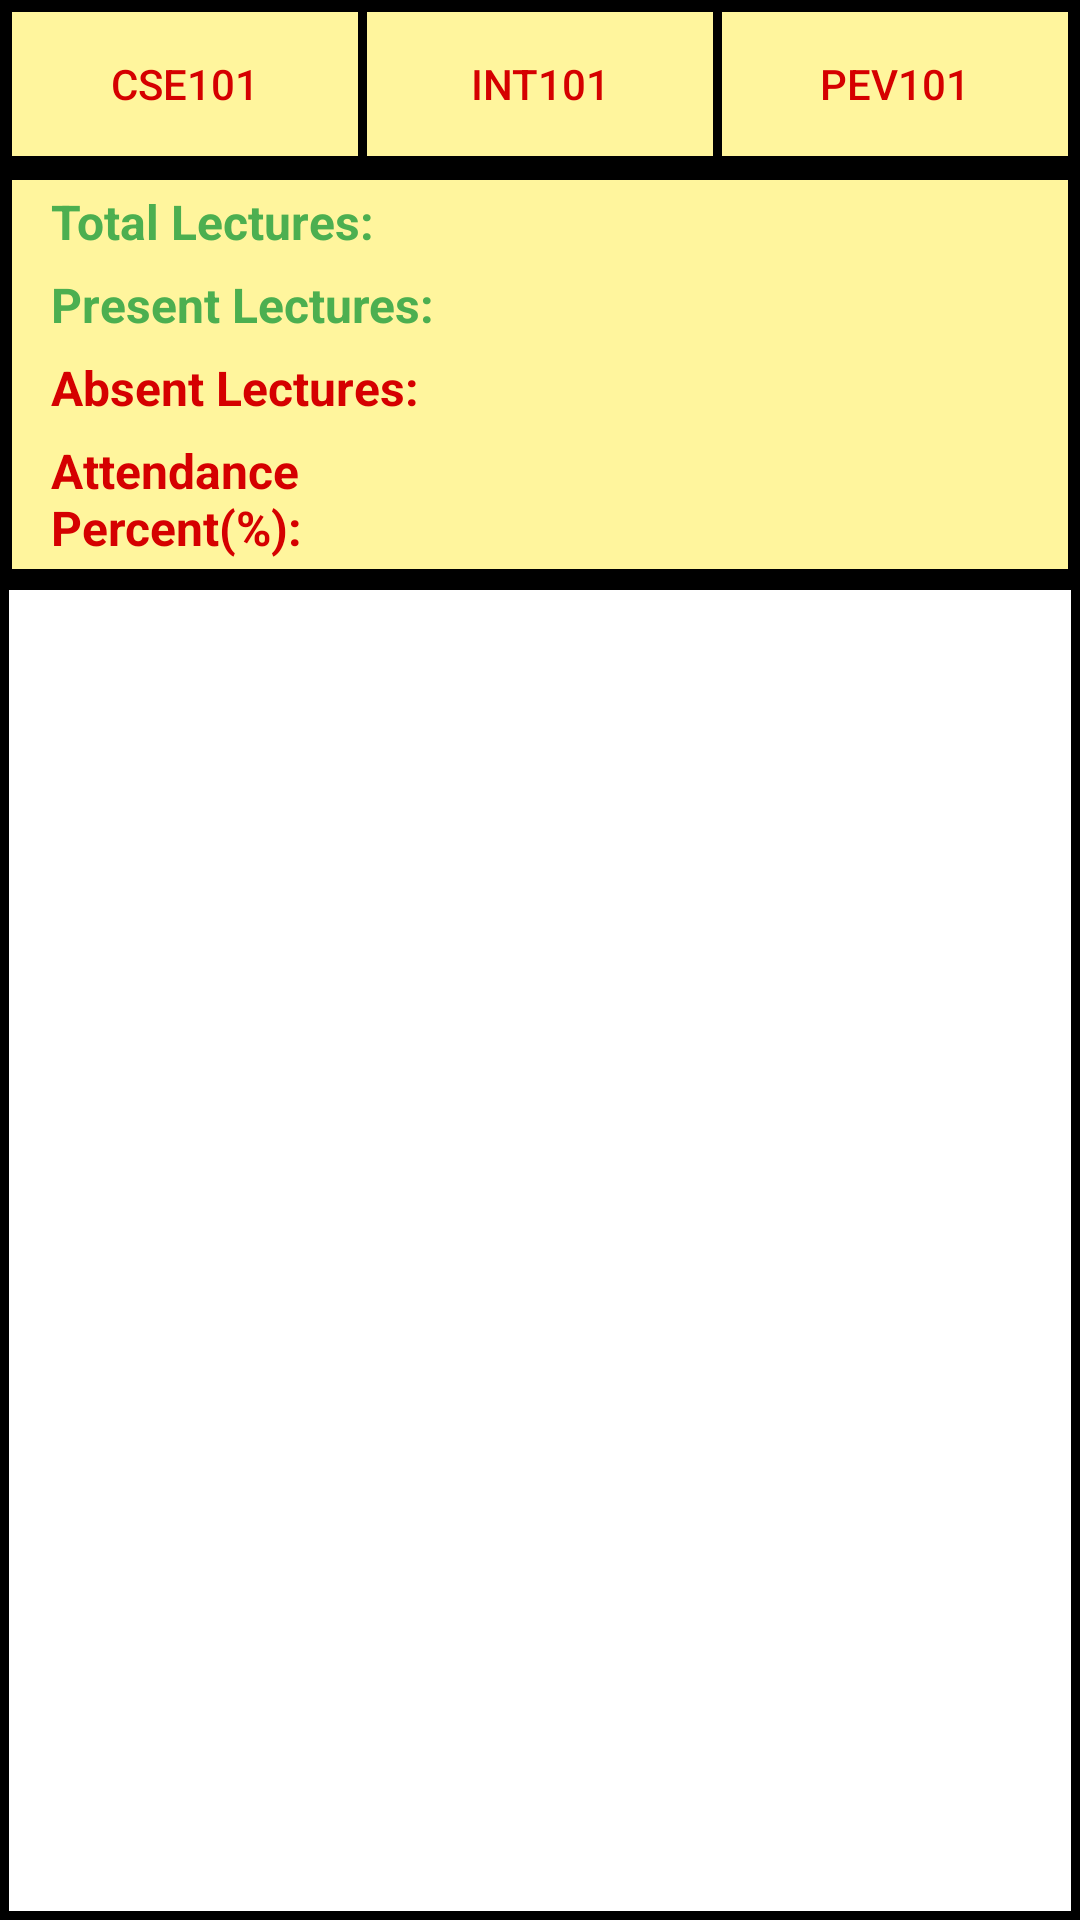

The Android layout XML behind this screen, and the referenced resources:
<!-- AndroidManifest.xml: application theme AppTheme -->
<!-- res/layout/fragment_attendance.xml -->
<?xml version="1.0" encoding="utf-8"?>
<LinearLayout xmlns:android="http://schemas.android.com/apk/res/android"
              xmlns:tools="http://schemas.android.com/tools"
              android:layout_width="match_parent"
              android:layout_height="match_parent"
              android:background="#000"

              android:orientation="vertical"
              tools:context=".Fragment.AttendanceFragment">

    <TextView
        android:layout_width="wrap_content"
        android:layout_height="wrap_content"
        android:layout_gravity="center_horizontal"
        android:drawableTop="@drawable/no_internet"
        android:text="NO INTERNET CONNECTION"
        android:textSize="18sp"
        android:id="@+id/no_internet"
        android:visibility="gone"
        android:textColor="@android:color/white"/>

    <LinearLayout
        android:id="@+id/button_layout"
        android:layout_width="match_parent"
        android:layout_height="wrap_content"
        android:layout_margin="4dp"
        android:background="#000"
        android:orientation="horizontal"
        >

        <Button
            android:id="@+id/sub1_button"
            android:layout_width="0dp"
            android:layout_height="wrap_content"
            android:layout_weight="1"
            android:background="#FFF59D"
            android:text="CSE101"
            android:textColor="#d50000"/>

        <Button
            android:id="@+id/sub2_button"
            android:layout_width="0dp"
            android:layout_height="wrap_content"
            android:layout_marginStart="3dp"
            android:layout_weight="1"
            android:background="#FFF59D"
            android:text="INT101"
            android:textColor="#d50000"/>

        <Button
            android:id="@+id/sub3_button"
            android:layout_width="0dp"
            android:layout_height="wrap_content"
            android:layout_marginStart="3dp"
            android:layout_weight="1"
            android:background="#FFF59D"
            android:text="PEV101"
            android:textColor="#d50000"/>


    </LinearLayout>

    <LinearLayout
        android:layout_width="match_parent"
        android:layout_height="wrap_content"
        android:layout_margin="4dp"
        android:background="#FFF59D"
        android:id="@+id/calculate_layout"
        android:orientation="vertical">

        <LinearLayout
            android:layout_width="match_parent"
            android:layout_height="wrap_content"
            android:orientation="horizontal"
            >

            <TextView
                android:layout_width="0dp"
                android:layout_height="wrap_content"
                android:layout_margin="3dp"
                android:layout_weight="1"
                android:paddingLeft="10dp"

                android:text="Total Lectures: "
                android:textColor="#4CAF50"
                android:textSize="16sp"
                android:textStyle="bold"/>

            <TextView
                android:id="@+id/total_lac"
                android:layout_width="0dp"
                android:layout_height="wrap_content"
                android:layout_margin="3dp"
                android:layout_weight="1"
                android:paddingLeft="10dp"
                android:textColor="#4CAF50"

                android:textSize="16sp"
                android:textStyle="bold"
                tools:text="1540"/>


        </LinearLayout>

        <LinearLayout
            android:layout_width="match_parent"
            android:layout_height="wrap_content"
            android:orientation="horizontal">

            <TextView
                android:layout_width="0dp"
                android:layout_height="wrap_content"
                android:layout_margin="3dp"
                android:layout_weight="1"
                android:paddingLeft="10dp"
                android:text="Present Lectures: "
                android:textColor="#4CAF50"
                android:textSize="16sp"

                android:textStyle="bold"/>

            <TextView
                android:id="@+id/present_lac"
                android:layout_width="0dp"
                android:layout_height="wrap_content"
                android:layout_margin="3dp"
                android:layout_weight="1"

                android:paddingLeft="10dp"
                android:textColor="#4CAF50"
                android:textSize="16sp"

                android:textStyle="bold"
                tools:text="1540"/>


        </LinearLayout>

        <LinearLayout
            android:layout_width="match_parent"
            android:layout_height="wrap_content"
            android:orientation="horizontal">

            <TextView
                android:layout_width="0dp"
                android:layout_height="wrap_content"
                android:layout_margin="3dp"
                android:layout_weight="1"
                android:paddingLeft="10dp"
                android:text="Absent Lectures: "
                android:textColor="#d50000"
                android:textSize="16sp"
                android:textStyle="bold"/>

            <TextView
                android:id="@+id/absent_lac"
                android:layout_width="0dp"
                android:layout_height="wrap_content"
                android:layout_margin="3dp"
                android:layout_weight="1"

                android:paddingLeft="10dp"
                android:textColor="#d50000"
                android:textSize="16sp"
                android:textStyle="bold"
                tools:text="1540"/>


        </LinearLayout>

        <LinearLayout
            android:layout_width="match_parent"
            android:layout_height="wrap_content"
            android:orientation="horizontal">

            <TextView
                android:layout_width="0dp"
                android:layout_height="wrap_content"
                android:layout_margin="3dp"
                android:layout_weight="1"
                android:paddingLeft="10dp"
                android:text="Attendance Percent(%): "
                android:textColor="#d50000"
                android:textSize="16sp"
                android:textStyle="bold"/>

            <TextView
                android:id="@+id/total_percent"
                android:layout_width="0dp"
                android:layout_height="wrap_content"
                android:layout_margin="3dp"
                android:layout_weight="1"

                android:paddingLeft="10dp"
                android:textColor="#8E24AA"
                android:textSize="16sp"
                android:textStyle="bold"
                tools:text="1540"/>


        </LinearLayout>

    </LinearLayout>

    <ListView
        android:id="@+id/attendance_list"
        android:layout_width="match_parent"
        android:layout_height="match_parent"
        android:layout_margin="3dp"
        android:background="#fff">

    </ListView>
</LinearLayout>
<!-- resources referenced by this layout -->
<resources>
  <!-- drawable no_internet: png bitmap (drawable-hdpi, 486 bytes) -->
  <style name="AppTheme" parent="Theme.AppCompat.Light.NoActionBar">
          
          <item name="colorPrimary">@color/colorPrimary</item>
          <item name="colorPrimaryDark">@color/colorPrimaryDark</item>
          <item name="colorAccent">@color/colorAccent</item>
          <item name="textInputStyle">@style/Widget.Design.TextInputLayout</item>
          <item name="cardViewStyle">@style/CardView</item>
         </style>
  <color name="colorPrimary">#009688</color>
  <color name="colorPrimaryDark">#303F9F</color>
  <color name="colorAccent">#FF4081</color>
</resources>
